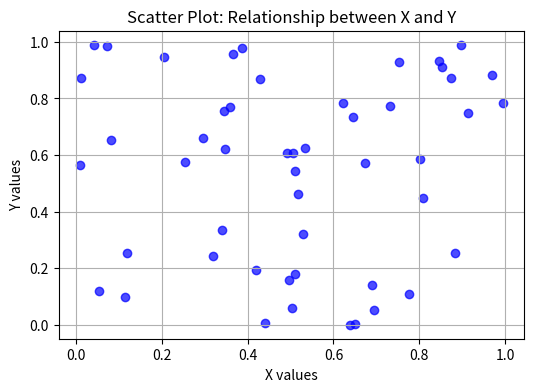
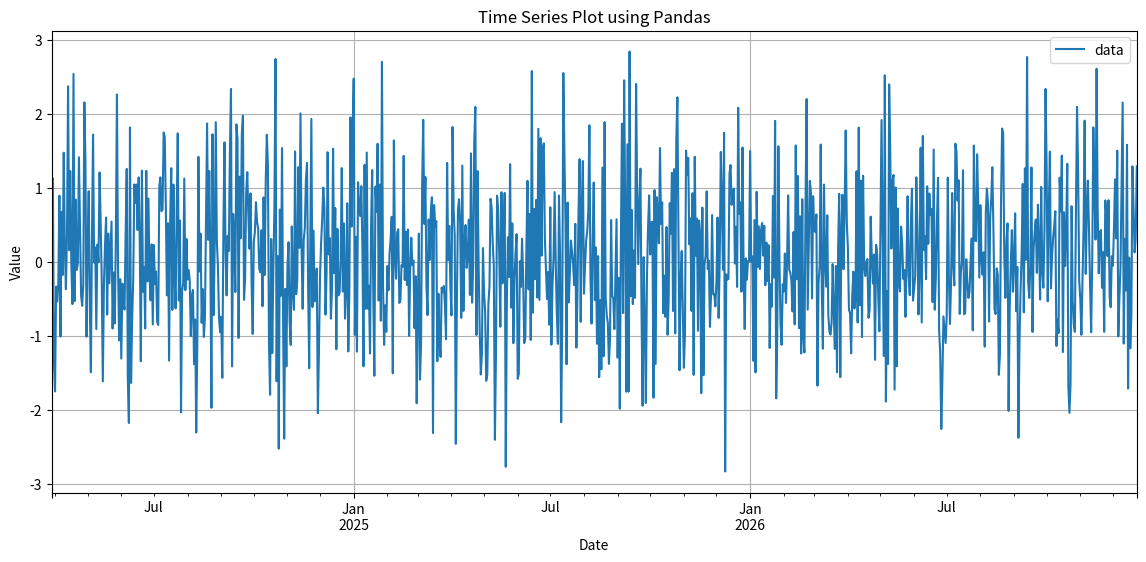
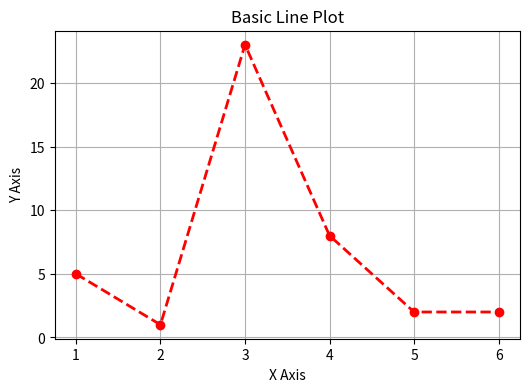
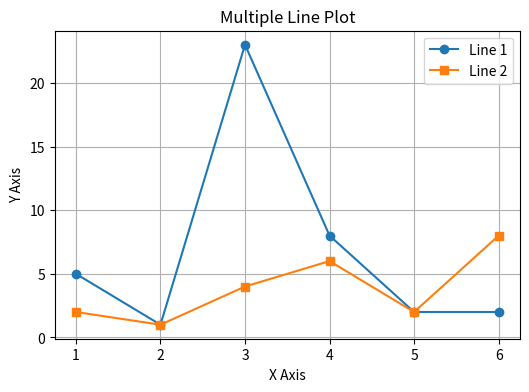
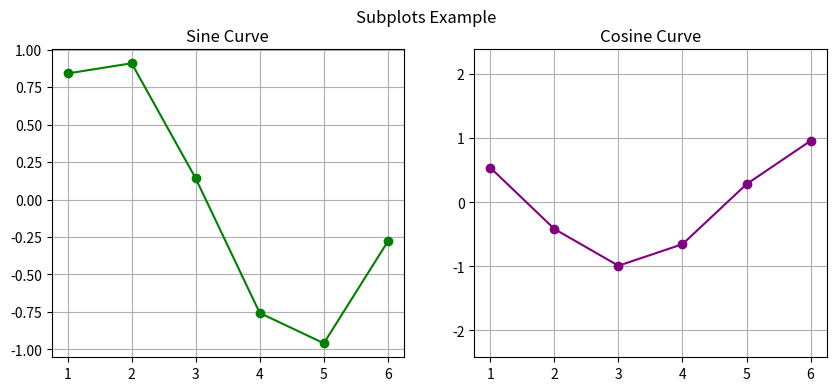
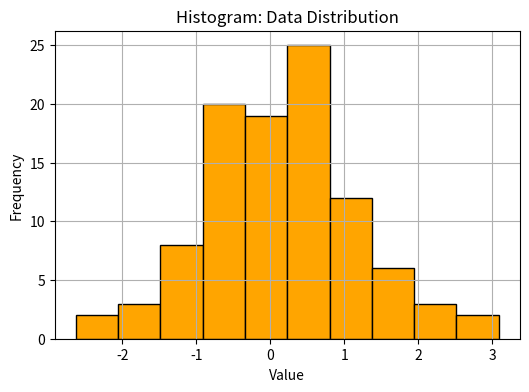
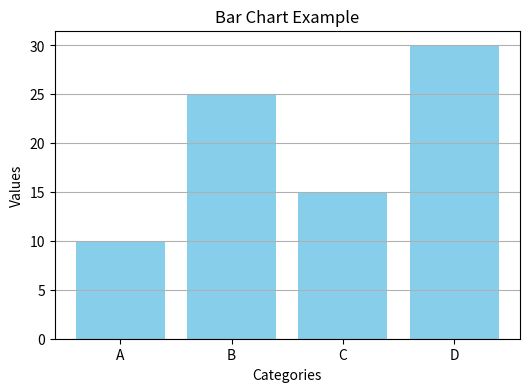
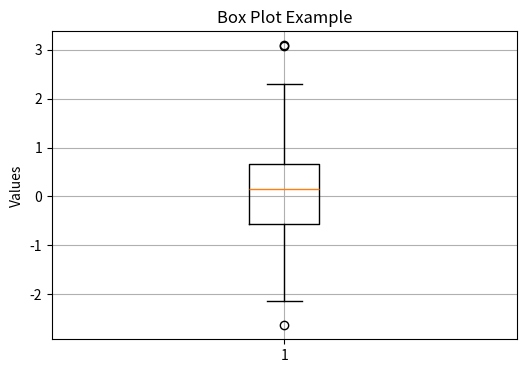
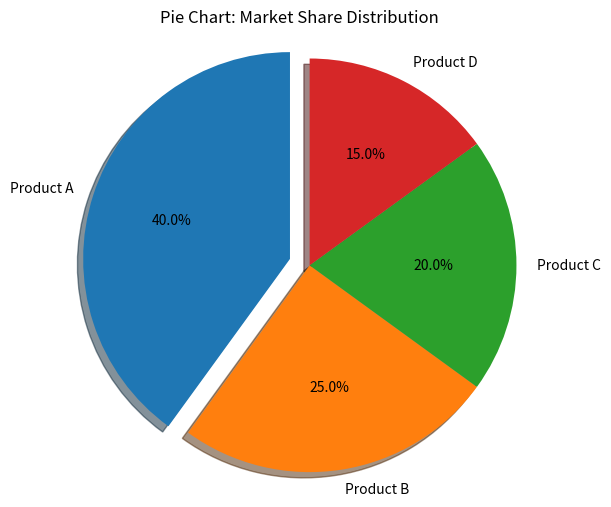

Reproduce these figures in Python, in order.
#Why we need virtualisation of data

# What type of plot when 

#MatplotLib definition why how
"""
============================================================
MATPLOTLIB + PANDAS VISUALIZATION
COMPLETE INTERVIEW-READY NOTES (SINGLE FILE)
============================================================

This file covers:
- Line plot
- Scatter plot
- Multiple line plot
- Subplots
- Histogram
- Bar chart
- Box plot
- Pandas time-series plotting

Each plot includes:
✔ When to use
✔ Why to use
✔ Important parameters
✔ Interview hints
"""

import pandas as pd
import numpy as np
import matplotlib.pyplot as plt


# ============================================================
# 1️⃣ SCATTER PLOT
# ============================================================

"""
WHEN TO USE:
- To understand relationship between TWO numerical variables
- To detect correlation, clusters, outliers

WHY:
- Shows individual data points
- Good for exploratory data analysis (EDA)
"""

x = np.random.rand(50)
y = np.random.rand(50)

plt.figure(figsize=(6, 4))
plt.scatter(
    x,
    y,
    color="blue",
    alpha=0.7,     # transparency (helps with overlapping points)
    marker="o"
)
plt.title("Scatter Plot: Relationship between X and Y")
plt.xlabel("X values")
plt.ylabel("Y values")
plt.grid(True)
plt.show()


# ============================================================
# 2️⃣ PANDAS TIME SERIES LINE PLOT
# ============================================================

"""
WHEN TO USE:
- Time-based data
- Trend analysis
- Stock prices, sensor data

WHY:
- X-axis automatically becomes datetime
- Easy plotting directly from DataFrame
"""

df = pd.DataFrame(
    np.random.randn(1000),
    columns=["data"],
    index=pd.date_range("2024-03-29", periods=1000)
)

df.plot(
    figsize=(14, 6),
    title="Time Series Plot using Pandas"
)
plt.xlabel("Date")
plt.ylabel("Value")
plt.grid(True)
plt.show()


# ============================================================
# 3️⃣ BASIC LINE PLOT
# ============================================================

"""
WHEN TO USE:
- To show trend or change over sequence
- Continuous data

IMPORTANT PARAMETERS:
- color
- marker
- linestyle
- linewidth
"""

x = [1, 2, 3, 4, 5, 6]
y = [5, 1, 23, 8, 2, 2]

plt.figure(figsize=(6, 4))
plt.plot(
    x,
    y,
    color="red",
    marker="o",
    linestyle="--",
    linewidth=2
)
plt.title("Basic Line Plot")
plt.xlabel("X Axis")
plt.ylabel("Y Axis")
plt.grid(True)
plt.show()


# ============================================================
# 4️⃣ MULTIPLE LINE PLOT + LEGEND
# ============================================================

"""
WHEN TO USE:
- Compare multiple trends on same graph
- Example: sales of multiple products

legend() is IMPORTANT in interviews
"""

y2 = [2, 1, 4, 6, 2, 8]

plt.figure(figsize=(6, 4))
plt.plot(x, y, label="Line 1", marker="o")
plt.plot(x, y2, label="Line 2", marker="s")
plt.title("Multiple Line Plot")
plt.xlabel("X Axis")
plt.ylabel("Y Axis")
plt.legend()
plt.grid(True)
plt.show()


# ============================================================
# 5️⃣ SUBPLOTS
# ============================================================

"""
WHEN TO USE:
- Multiple plots in SAME figure
- Comparison plots

subplot(rows, cols, index)
"""

plt.figure(figsize=(10, 4))

# First subplot
plt.subplot(1, 2, 1)
plt.plot(x, np.sin(x), color="green", marker="o")
plt.title("Sine Curve")
plt.grid(True)

# Second subplot
plt.subplot(1, 2, 2)
plt.plot(x, np.cos(x), color="purple", marker="o")
plt.title("Cosine Curve")
plt.axis("equal")   # equal scaling on x & y
plt.grid(True)

plt.suptitle("Subplots Example")
plt.show()


# ============================================================
# 6️⃣ HISTOGRAM
# ============================================================

"""
WHEN TO USE:
- Distribution of data
- Frequency count
- Check skewness, normal distribution

IMPORTANT PARAMETERS:
- bins
- color
- edgecolor
"""

data = np.random.randn(100)

plt.figure(figsize=(6, 4))
plt.hist(
    data,
    bins=10,
    color="orange",
    edgecolor="black"
)
plt.title("Histogram: Data Distribution")
plt.xlabel("Value")
plt.ylabel("Frequency")
plt.grid(True)
plt.show()


# ============================================================
# 7️⃣ BAR CHART
# ============================================================

"""
WHEN TO USE:
- Categorical data
- Comparison between categories

WHY:
- Easy to compare quantities
"""

categories = ["A", "B", "C", "D"]
values = [10, 25, 15, 30]

plt.figure(figsize=(6, 4))
plt.bar(
    categories,
    values,
    color="skyblue"
)
plt.title("Bar Chart Example")
plt.xlabel("Categories")
plt.ylabel("Values")
plt.grid(axis="y")
plt.show()


# ============================================================
# 8️⃣ BOX PLOT
# ============================================================

"""
WHEN TO USE:
- Detect outliers
- Understand spread of data
- Compare distributions

BOX PLOT SHOWS:
- Median
- Quartiles
- Outliers
"""

plt.figure(figsize=(6, 4))
plt.boxplot(
    data,
    vert=True
)
plt.title("Box Plot Example")
plt.ylabel("Values")
plt.grid(True)
plt.show()


# ============================================================
# 9️⃣ COMMONLY ASKED ATTRIBUTES & METHODS (INTERVIEW)
# ============================================================

"""
plt.figure(figsize=(w,h))   → size of figure
plt.title()                → title of plot
plt.xlabel(), ylabel()     → axis labels
plt.legend()               → show legend
plt.grid()                 → grid lines
plt.show()                 → render plot
plt.axis('equal')          → equal scaling
"""

# ============================================================
# 🔟 PIE CHART
# ============================================================

"""
WHEN TO USE:
- To show PART-TO-WHOLE relationship
- When total = 100%
- Best for SMALL number of categories (≤ 5)

WHY:
- Visually shows proportion / percentage contribution

⚠️ INTERVIEW WARNING:
- Pie charts are NOT good for precise comparison
- Bar charts are preferred when values are close
"""

# Sample data (categorical proportions)
labels = ["Product A", "Product B", "Product C", "Product D"]
sizes = [40, 25, 20, 15]

plt.figure(figsize=(6, 6))
plt.pie(
    sizes,
    labels=labels,
    autopct="%1.1f%%",   # Show percentage with 1 decimal
    startangle=90,       # Rotate chart (looks cleaner)
    explode=(0.1, 0, 0, 0),  # Highlight first slice
    shadow=True          # Adds shadow for better visibility
)

plt.title("Pie Chart: Market Share Distribution")

# Ensures pie is drawn as a circle, not ellipse
plt.axis("equal")

plt.show()


print("Matplotlib Interview Notes Loaded Successfully ✅")
